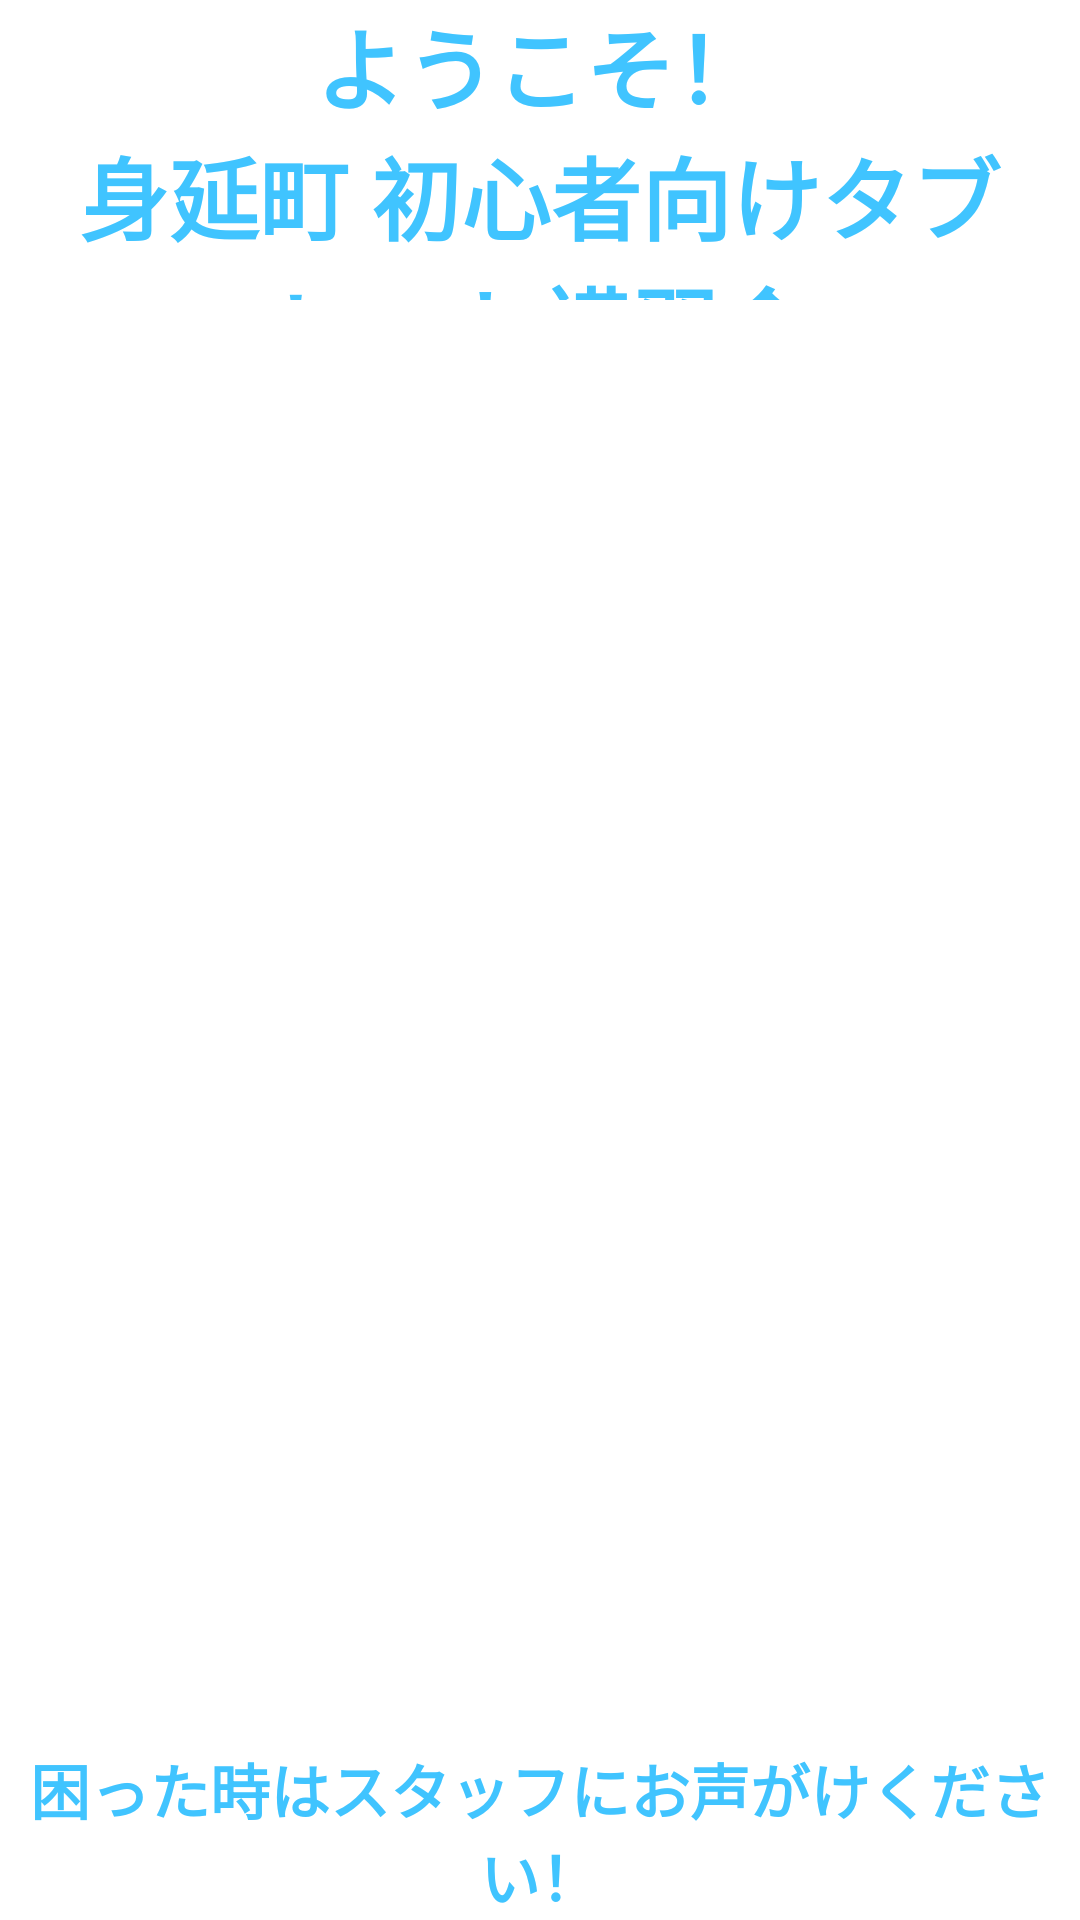

Android layout source for this screen:
<!-- AndroidManifest.xml: activity theme Theme.CustomLauncher.Fullscreen -->
<!-- res/layout/activity_fullscreen.xml -->
<?xml version="1.0" encoding="utf-8"?>
<FrameLayout xmlns:android="http://schemas.android.com/apk/res/android"
    xmlns:tools="http://schemas.android.com/tools"
    android:layout_width="match_parent"
    android:layout_height="match_parent"
    android:background="@drawable/back4"
    android:theme="@style/ThemeOverlay.CustomLauncher.FullscreenContainer"
    tools:context=".FullscreenActivity"
    android:id="@+id/main_content"
    android:adjustViewBounds="false"
    >

    
    <FrameLayout
        android:layout_width="match_parent"
        android:layout_height="match_parent"
        android:fitsSystemWindows="true">

        <LinearLayout
            android:id="@+id/fullscreen_content_controls"
            android:layout_width="match_parent"
            android:layout_height="match_parent"
            android:layout_gravity="bottom|center_horizontal"
            android:orientation="vertical"
            tools:ignore="UselessParent">

            <androidx.recyclerview.widget.RecyclerView
                android:id="@+id/recycler_view"
                android:layout_width="match_parent"
                android:layout_height="400dp"
                android:paddingTop="40dp"
                android:layout_weight="0.9"
                android:background="@null"
                />

            <TextView
                android:id="@+id/help"
                android:layout_width="wrap_content"
                android:layout_height="wrap_content"
                android:layout_gravity="center_horizontal"
                android:layout_weight="0.1"
                android:gravity="center|bottom"
                android:text="@string/dummy_help"
                android:textColor="?attr/fullscreenTextColor"
                android:textSize="20sp"
                android:textStyle="bold" />

        </LinearLayout>
    </FrameLayout>

    
    <TextView
        android:id="@+id/fullscreen_content"
        android:layout_width="match_parent"
        android:layout_height="100dp"
        android:gravity="center"
        android:keepScreenOn="true"
        android:text="@string/dummy_content"
        android:textColor="?attr/fullscreenTextColor"
        android:textSize="30sp"
        android:textStyle="bold" />

</FrameLayout>
<!-- resources referenced by this layout -->
<resources>
  <string name="dummy_content">ようこそ！\n身延町 初心者向けタブレット講習会</string>
  <string name="dummy_help">困った時はスタッフにお声がけください！</string>
  <style name="ThemeOverlay.CustomLauncher.FullscreenContainer" parent="">
          <item name="fullscreenBackgroundColor">@color/light_blue_600</item>
          <item name="fullscreenTextColor">@color/light_blue_A200</item>
      </style>
  <style name="Theme.CustomLauncher.Fullscreen" parent="Theme.CustomLauncher">
          <item name="android:actionBarStyle">
              @style/Widget.Theme.CustomLauncher.ActionBar.Fullscreen
          </item>
          <item name="android:windowActionBarOverlay">true</item>
          <item name="android:windowBackground">@null</item>
      </style>
  <color name="light_blue_600">#FF039BE5</color>
  <color name="light_blue_A200">#FF40C4FF</color>
  <style name="Theme.CustomLauncher" parent="Theme.MaterialComponents.DayNight.DarkActionBar">
          
          <item name="colorPrimary">@color/purple_500</item>
          <item name="colorPrimaryVariant">@color/purple_700</item>
          <item name="colorOnPrimary">@color/white</item>
          
          <item name="colorSecondary">@color/teal_200</item>
          <item name="colorSecondaryVariant">@color/teal_700</item>
          <item name="colorOnSecondary">@color/black</item>
          
          <item name="android:statusBarColor" tools:targetApi="l">?attr/colorPrimaryVariant</item>
          
      </style>
  <style name="Widget.Theme.CustomLauncher.ActionBar.Fullscreen" parent="Widget.AppCompat.ActionBar">
          <item name="android:background">@color/black_overlay</item>
      </style>
  <color name="purple_500">#FF6200EE</color>
  <color name="purple_700">#FF3700B3</color>
  <color name="white">#FFFFFFFF</color>
  <color name="teal_200">#FF03DAC5</color>
  <color name="teal_700">#FF018786</color>
  <color name="black">#FF000000</color>
  <color name="black_overlay">#66000000</color>
</resources>
